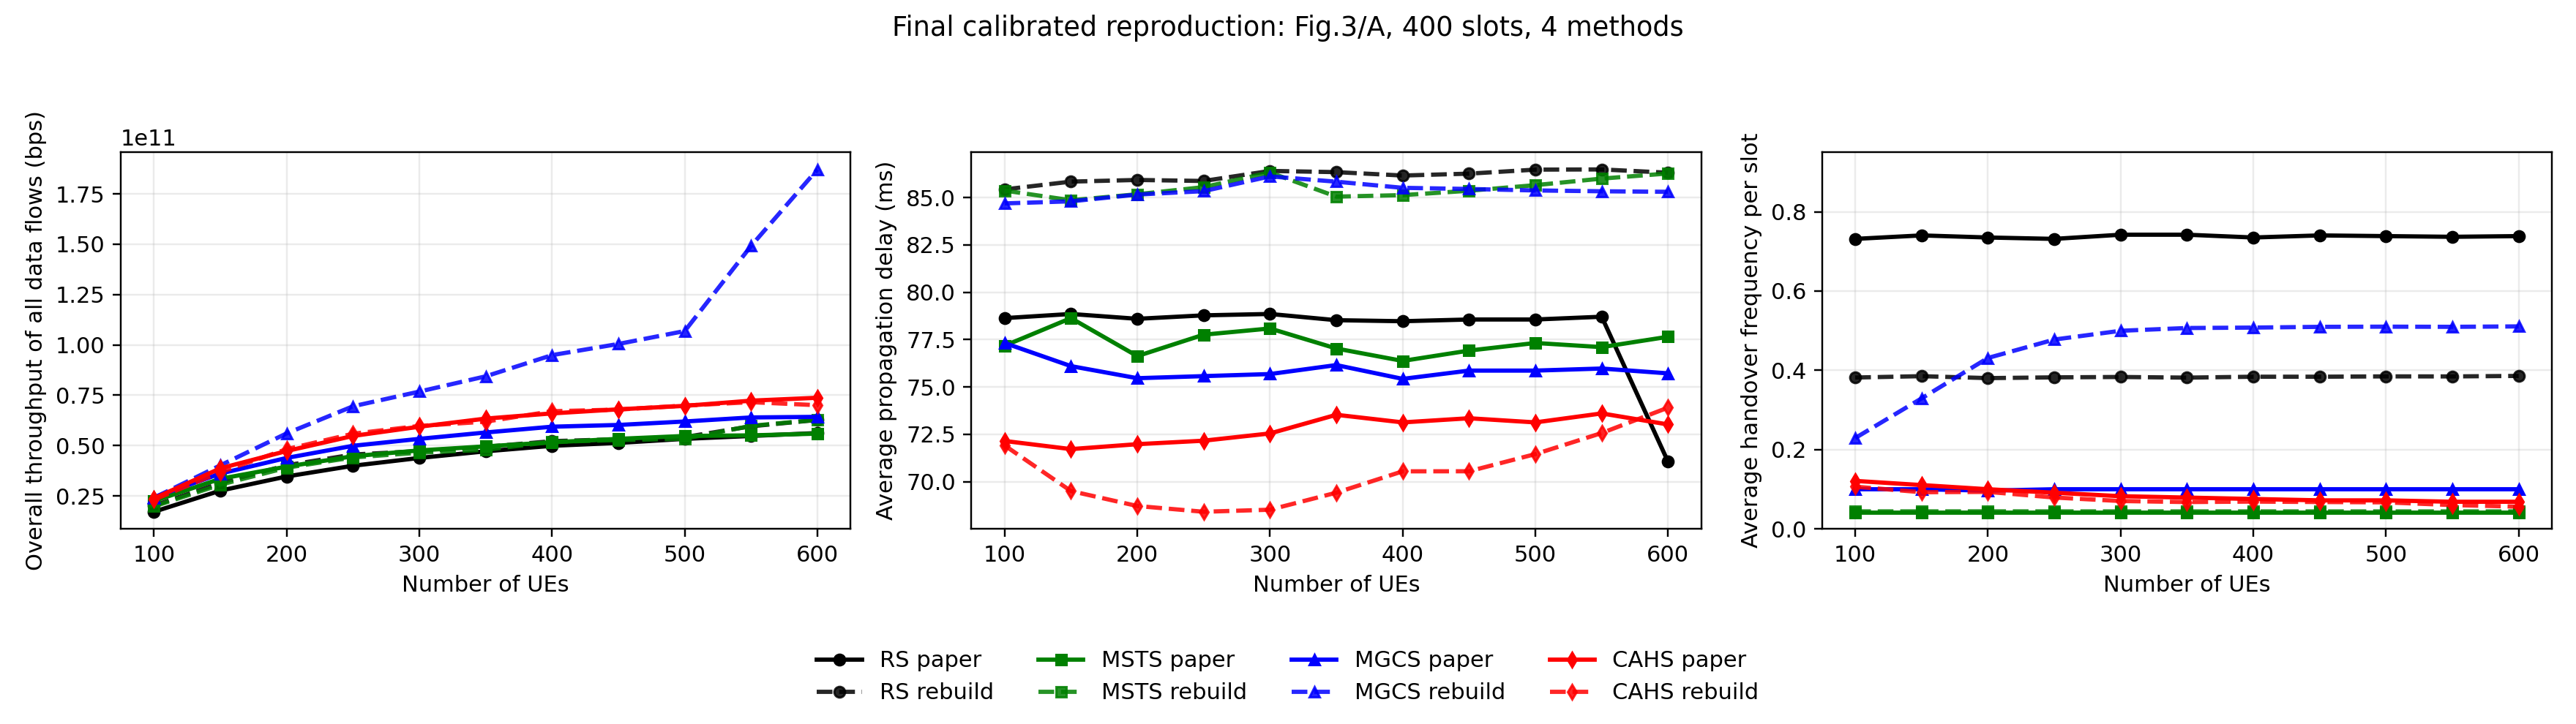

The file beside this chart, header and first rows:
method, users, slots, handover_frequency, source_handover_frequency, destination_handover_frequency, avg_delay_ms, avg_source_gsl_delay_ms, avg_isl_delay_ms, avg_destination_gsl_delay_ms, avg_legacy_hop_isl_delay_ms, avg_legacy_hop_total_delay_ms, avg_allocated_mhz, avg_requested_mhz, last_allocated_mhz, last_requested_mhz, avg_allocated_bps, avg_requested_bps, last_allocated_bps, last_requested_bps, avg_f_weight, avg_g_weight, avg_h_weight, weight_samples
CAHS, 100, 400, 0.1065, 0.1656, 0.0474, 71.91, 6.632, 58.42, 6.864, 58.16, 71.65, 23085, 23609, 22070, 23070, 23084690000, 23609295000, 22070000000, 23070000000, 0.2547, 0.6453, 0.1, 19950
MGCS, 100, 400, 0.2291, 0.4108, 0.0474, 84.69, 6.839, 70.99, 6.864, 70.02, 83.72, 24060, 24705, 22808, 24583, 24059615000, 24704652500, 22808000000, 24583000000, 0.0, 0.0, 0.0, 0
MSTS, 100, 400, 0.04417, 0.04095, 0.0474, 85.37, 6.29, 72.22, 6.864, 71.22, 84.37, 19779, 20162, 19270, 19770, 19778522500, 20161965000, 19270000000, 19770000000, 0.0, 0.0, 0.0, 0
RS, 100, 400, 0.3818, 0.7163, 0.0474, 85.43, 7.345, 71.22, 6.864, 70.35, 84.56, 20219, 20540, 20785, 21285, 20219010000, 20539897500, 20785000000, 21285000000, 0.0, 0.0, 0.0, 0
CAHS, 150, 400, 0.09253, 0.1377, 0.04737, 69.51, 6.689, 55.96, 6.861, 56.04, 69.59, 36823, 37891, 35096, 36704, 36822622500, 37891475000, 35096000000, 36704000000, 0.3668, 0.5332, 0.1, 29925
MGCS, 150, 400, 0.3291, 0.6109, 0.04737, 84.8, 6.855, 71.09, 6.861, 70.6, 84.32, 40155, 44229, 38611, 44211, 40155400000, 44229417500, 38611000000, 44211000000, 0.0, 0.0, 0.0, 0
MSTS, 150, 400, 0.04415, 0.04093, 0.04737, 84.86, 6.29, 71.7, 6.861, 71.19, 84.34, 30561, 32076, 31729, 32289, 30561000000, 32076445000, 31729000000, 32289000000, 0.0, 0.0, 0.0, 0
RS, 150, 400, 0.3853, 0.7232, 0.04737, 85.84, 7.341, 71.64, 6.861, 71.09, 85.29, 31428, 32963, 32650, 36271, 31428425000, 32963090000, 32650000000, 36271000000, 0.0, 0.0, 0.0, 0
CAHS, 200, 400, 0.09333, 0.1393, 0.0474, 68.72, 6.724, 55.13, 6.862, 55.13, 68.72, 48203, 49501, 47781, 49257, 48203015000, 49500947500, 47781000000, 49257000000, 0.4465, 0.4535, 0.1, 39900
MGCS, 200, 400, 0.4311, 0.8149, 0.0474, 85.16, 7.07, 71.23, 6.862, 70.8, 84.74, 56047, 68853, 53000, 68979, 56046992500, 68852975000, 53000000000, 68979000000, 0.0, 0.0, 0.0, 0
MSTS, 200, 400, 0.04421, 0.04102, 0.0474, 85.17, 6.304, 72.01, 6.862, 71.56, 84.72, 39002, 41687, 37521, 41638, 39001600000, 41686670000, 37521000000, 41638000000, 0.0, 0.0, 0.0, 0
RS, 200, 400, 0.3804, 0.7133, 0.0474, 85.93, 7.369, 71.7, 6.862, 71.15, 85.38, 40209, 43379, 37610, 41968, 40209442500, 43378842500, 37610000000, 41968000000, 0.0, 0.0, 0.0, 0
CAHS, 250, 400, 0.07912, 0.1109, 0.04734, 68.41, 6.802, 54.75, 6.861, 54.82, 68.48, 55873, 57735, 53364, 55359, 55873000000, 57735227500, 53364000000, 55359000000, 0.5083, 0.3917, 0.1, 49875
MGCS, 250, 400, 0.4776, 0.9079, 0.04734, 85.34, 7.12, 71.36, 6.861, 71.02, 85, 69505, 98662, 65044, 97495, 69505092500, 98662080000, 65044000000, 97495000000, 0.0, 0.0, 0.0, 0
MSTS, 250, 400, 0.04411, 0.04088, 0.04734, 85.55, 6.297, 72.39, 6.861, 72.04, 85.2, 44094, 48656, 42479, 46817, 44093650000, 48656307500, 42479000000, 46817000000, 0.0, 0.0, 0.0, 0
RS, 250, 400, 0.3823, 0.7172, 0.04734, 85.88, 7.339, 71.68, 6.861, 71.28, 85.48, 45551, 51524, 46206, 54895, 45550632500, 51523690000, 46206000000, 54895000000, 0.0, 0.0, 0.0, 0
CAHS, 300, 400, 0.07028, 0.09318, 0.04738, 68.52, 6.863, 54.8, 6.861, 55.11, 68.84, 59744, 61982, 61273, 63697, 59743985000, 61981657500, 61273000000, 63697000000, 0.5473, 0.3527, 0.1, 59850
MGCS, 300, 400, 0.4998, 0.9521, 0.04738, 86.12, 7.179, 72.08, 6.861, 72.32, 86.36, 76812, 133057, 72381, 135000, 76811680000, 133056505000, 72381000000, 135000000000, 0.0, 0.0, 0.0, 0
MSTS, 300, 400, 0.04411, 0.04083, 0.04738, 86.33, 6.301, 73.16, 6.861, 73.64, 86.8, 46474, 54683, 42492, 53428, 46474190000, 54683250000, 42492000000, 53428000000, 0.0, 0.0, 0.0, 0
RS, 300, 400, 0.3832, 0.719, 0.04738, 86.41, 7.345, 72.2, 6.861, 72.53, 86.74, 47239, 57000, 44466, 55065, 47239155000, 56999650000, 44466000000, 55065000000, 0.0, 0.0, 0.0, 0
CAHS, 350, 400, 0.06769, 0.08801, 0.04736, 69.42, 6.899, 55.66, 6.86, 55.84, 69.6, 61884, 65339, 62573, 64998, 61884312500, 65339270000, 62573000000, 64998000000, 0.5909, 0.3091, 0.1, 69825
MGCS, 350, 400, 0.5067, 0.9661, 0.04736, 85.84, 7.054, 71.92, 6.86, 71.96, 85.87, 84380, 172631, 84606, 174060, 84380435000, 172630650000, 84606000000, 174060000000, 0.0, 0.0, 0.0, 0
MSTS, 350, 400, 0.04407, 0.04079, 0.04736, 85.05, 6.29, 71.9, 6.86, 72, 85.15, 47893, 57471, 47817, 54875, 47893337500, 57471157500, 47817000000, 54875000000, 0.0, 0.0, 0.0, 0
RS, 350, 400, 0.3816, 0.7158, 0.04736, 86.34, 7.332, 72.15, 6.86, 72.17, 86.36, 49387, 60773, 50126, 64226, 49387337500, 60772712500, 50126000000, 64226000000, 0.0, 0.0, 0.0, 0
CAHS, 400, 400, 0.06885, 0.09034, 0.04736, 70.55, 6.924, 56.76, 6.861, 56.84, 70.63, 67041, 72254, 62877, 70556, 67041430000, 72253862500, 62877000000, 70556000000, 0.6253, 0.2747, 0.1, 79800
MGCS, 400, 400, 0.5078, 0.9683, 0.04736, 85.51, 6.438, 72.21, 6.861, 72.16, 85.46, 94908, 252806, 86900, 258739, 94907827500, 252805670000, 86900000000, 258739000000, 0.0, 0.0, 0.0, 0
MSTS, 400, 400, 0.04409, 0.04083, 0.04736, 85.13, 6.284, 71.98, 6.861, 71.96, 85.1, 51835, 63094, 51381, 58477, 51835460000, 63093800000, 51381000000, 58477000000, 0.0, 0.0, 0.0, 0
RS, 400, 400, 0.3839, 0.7204, 0.04736, 86.16, 7.33, 71.97, 6.861, 72.01, 86.2, 52191, 65506, 54066, 62224, 52191392500, 65505515000, 54066000000, 62224000000, 0.0, 0.0, 0.0, 0
CAHS, 450, 400, 0.06777, 0.08818, 0.04736, 70.55, 6.929, 56.76, 6.861, 56.81, 70.6, 67874, 74606, 68602, 71459, 67873740000, 74605700000, 68602000000, 71459000000, 0.6327, 0.2673, 0.1, 89775
MGCS, 450, 400, 0.5097, 0.972, 0.04736, 85.45, 6.363, 72.23, 6.861, 72.23, 85.45, 100453, 327949, 97143, 334149, 100453375000, 327948957500, 97143000000, 334149000000, 0.0, 0.0, 0.0, 0
MSTS, 450, 400, 0.04407, 0.04079, 0.04736, 85.36, 6.291, 72.21, 6.861, 72.19, 85.35, 52709, 64951, 51624, 58717, 52708947500, 64951492500, 51624000000, 58717000000, 0.0, 0.0, 0.0, 0
RS, 450, 400, 0.3839, 0.7204, 0.04736, 86.26, 7.322, 72.08, 6.861, 72.03, 86.21, 53135, 66993, 58361, 73671, 53135192500, 66992750000, 58361000000, 73671000000, 0.0, 0.0, 0.0, 0
CAHS, 500, 400, 0.06693, 0.08651, 0.04736, 71.46, 6.919, 57.68, 6.861, 57.75, 71.53, 69853, 75480, 67599, 80379, 69853042500, 75480477500, 67599000000, 80379000000, 0.6163, 0.2837, 0.1, 99750
MGCS, 500, 400, 0.5101, 0.9729, 0.04736, 85.38, 6.325, 72.19, 6.861, 72.34, 85.53, 106872, 389828, 88152, 405304, 106871650000, 389828032500, 88152000000, 405304000000, 0.0, 0.0, 0.0, 0
MSTS, 500, 400, 0.04408, 0.04079, 0.04736, 85.66, 6.284, 72.51, 6.861, 72.76, 85.91, 53395, 66482, 54370, 63985, 53395192500, 66481560000, 54370000000, 63985000000, 0.0, 0.0, 0.0, 0
RS, 500, 400, 0.3847, 0.7221, 0.04736, 86.47, 7.322, 72.29, 6.861, 72.2, 86.38, 54219, 67133, 49332, 61051, 54219147500, 67133252500, 49332000000, 61051000000, 0.0, 0.0, 0.0, 0
CAHS, 550, 400, 0.06008, 0.07281, 0.04735, 72.57, 6.839, 58.87, 6.861, 59.16, 72.86, 71556, 74337, 73302, 80372, 71556425000, 74337180000, 73302000000, 80372000000, 0.496, 0.404, 0.1, 109725
MGCS, 550, 400, 0.5097, 0.9721, 0.04735, 85.33, 6.325, 72.15, 6.861, 72.28, 85.47, 149136, 438768, 156051, 450935, 149136260000, 438768162500, 156051000000, 450935000000, 0.0, 0.0, 0.0, 0
MSTS, 550, 400, 0.04405, 0.04075, 0.04735, 86, 6.276, 72.86, 6.861, 72.72, 85.85, 59788, 65634, 58595, 65731, 59787715000, 65633632500, 58595000000, 65731000000, 0.0, 0.0, 0.0, 0
RS, 550, 400, 0.3846, 0.7219, 0.04735, 86.49, 7.312, 72.31, 6.861, 72.52, 86.69, 59572, 65889, 62306, 69971, 59571502500, 65889170000, 62306000000, 69971000000, 0.0, 0.0, 0.0, 0
CAHS, 600, 400, 0.05607, 0.0648, 0.04735, 73.91, 6.802, 60.25, 6.86, 60.49, 74.15, 70042, 71784, 73300, 74069, 70041762500, 71784210000, 73300000000, 74069000000, 0.4068, 0.4932, 0.1, 119700
MGCS, 600, 400, 0.5108, 0.9742, 0.04735, 85.3, 6.342, 72.1, 6.86, 72.21, 85.41, 187126, 477691, 179519, 484801, 187126280000, 477690797500, 179519000000, 484801000000, 0.0, 0.0, 0.0, 0
MSTS, 600, 400, 0.04406, 0.04077, 0.04735, 86.27, 6.279, 73.13, 6.86, 73.24, 86.38, 62806, 65738, 62951, 63394, 62805982500, 65738407500, 62951000000, 63394000000, 0.0, 0.0, 0.0, 0
RS, 600, 400, 0.3859, 0.7244, 0.04735, 86.31, 7.321, 72.13, 6.86, 72.2, 86.38, 62729, 65492, 60069, 62806, 62729345000, 65492477500, 60069000000, 62806000000, 0.0, 0.0, 0.0, 0
